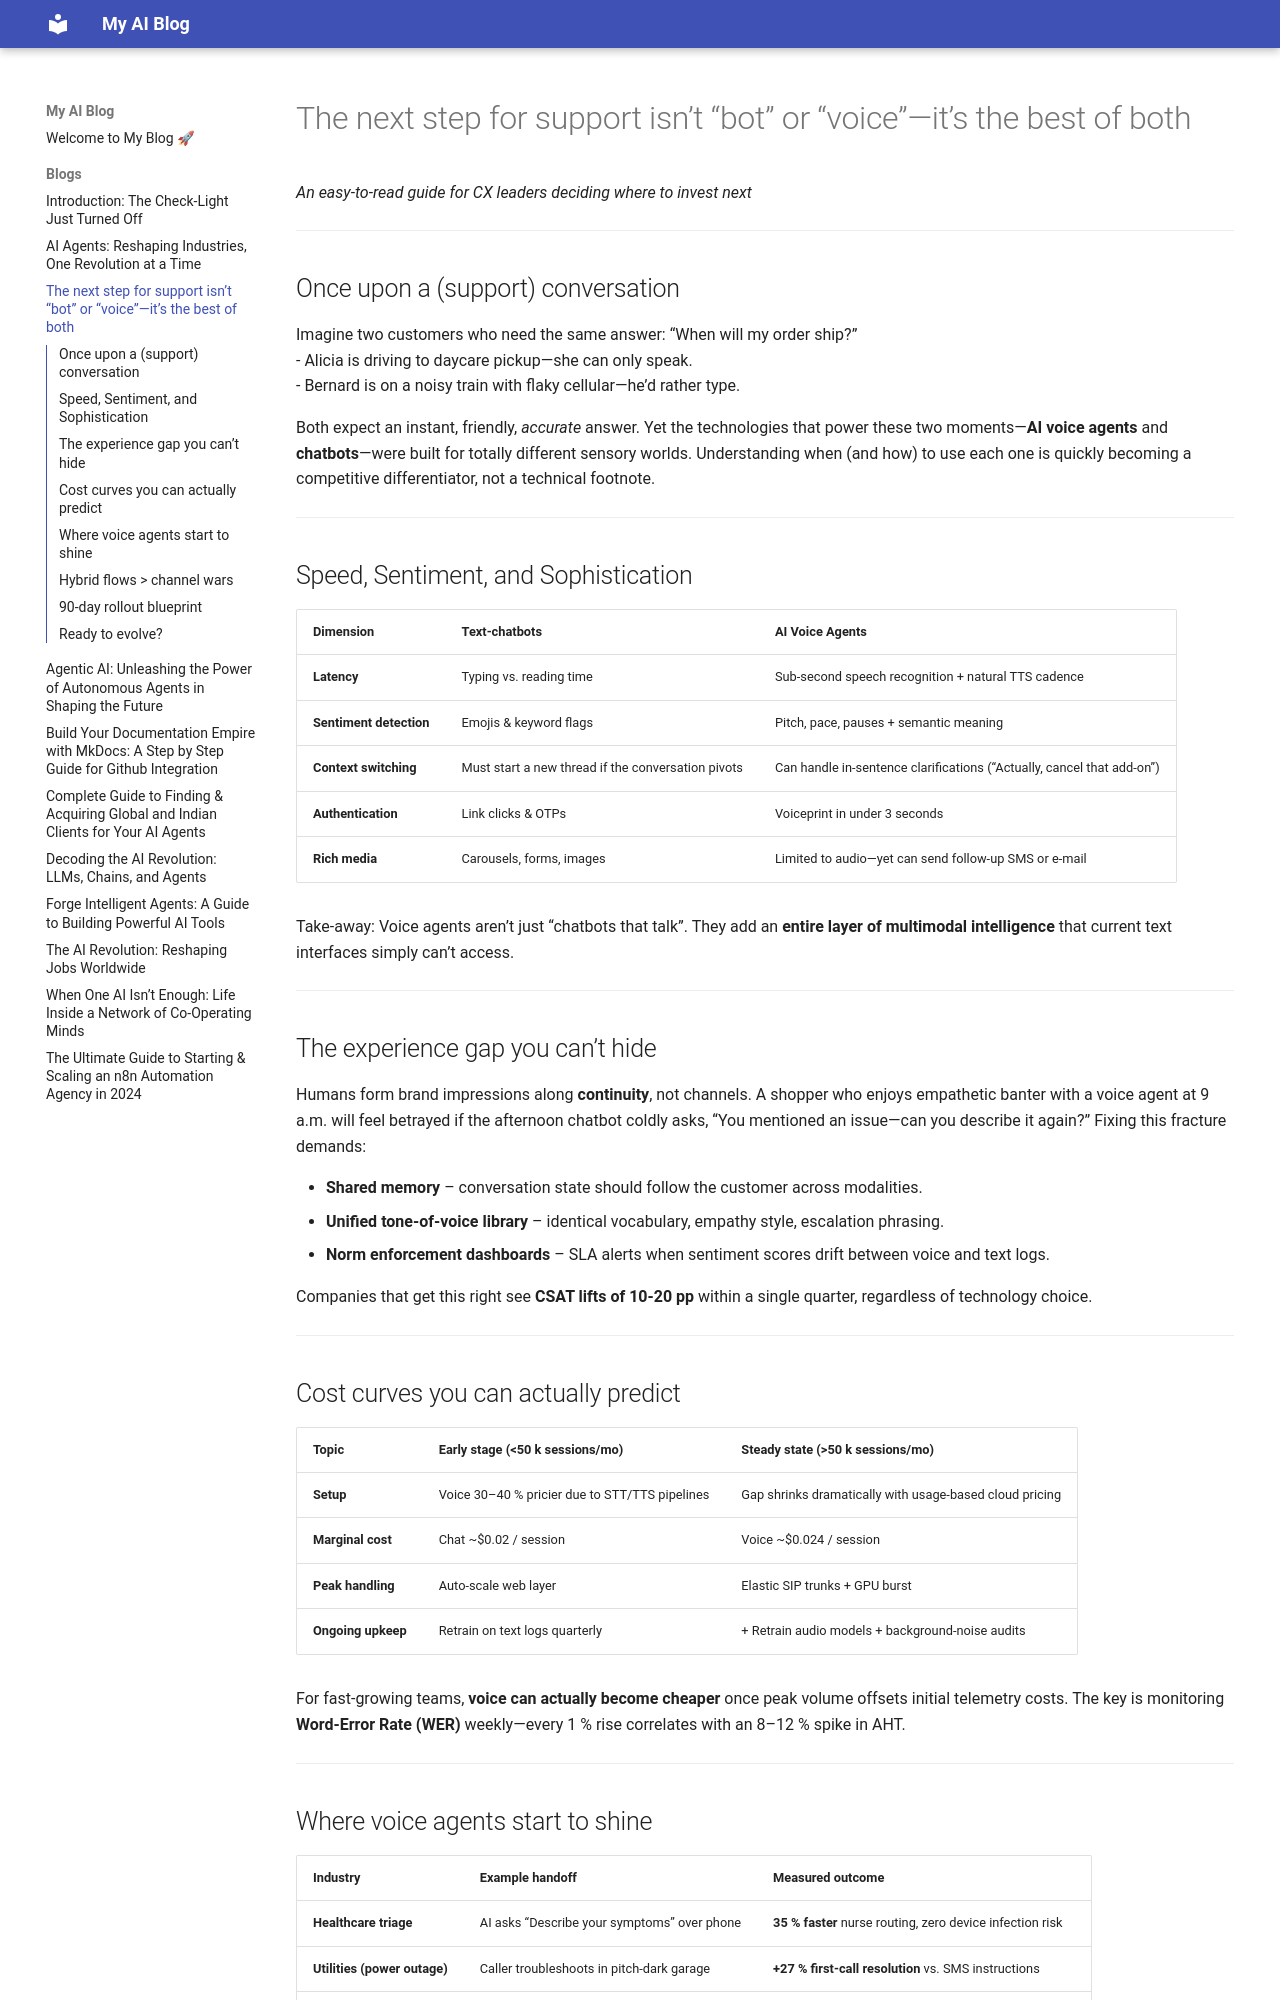

repository: AkashSrivastava995/blogs · page: blogs/AI Voice Agents vs. Chatbots: The Next Evolution in Customer Support/index.html · generator: mkdocs

# The next step for support isn’t “bot” or “voice”—it’s the best of both  
*An easy-to-read guide for CX leaders deciding where to invest next*

---

## Once upon a (support) conversation

Imagine two customers who need the same answer: “When will my order ship?”  
- Alicia is driving to daycare pickup—she can only speak.  
- Bernard is on a noisy train with flaky cellular—he’d rather type.  

Both expect an instant, friendly, *accurate* answer. Yet the technologies that power these two moments—**AI voice agents** and **chatbots**—were built for totally different sensory worlds. Understanding when (and how) to use each one is quickly becoming a competitive differentiator, not a technical footnote.

---

## Speed, Sentiment, and Sophistication

| Dimension | Text-chatbots | AI Voice Agents |
|-----------|--------------|-----------------|
| **Latency** | Typing vs. reading time | Sub-second speech recognition + natural TTS cadence |
| **Sentiment detection** | Emojis & keyword flags | Pitch, pace, pauses + semantic meaning |
| **Context switching** | Must start a new thread if the conversation pivots | Can handle in-sentence clarifications (“Actually, cancel that add-on”) |
| **Authentication** | Link clicks & OTPs | Voiceprint in under 3 seconds |
| **Rich media** | Carousels, forms, images | Limited to audio—yet can send follow-up SMS or e-mail |

Take-away: Voice agents aren’t just “chatbots that talk”. They add an **entire layer of multimodal intelligence** that current text interfaces simply can’t access.

---

## The experience gap you can’t hide

Humans form brand impressions along **continuity**, not channels. A shopper who enjoys empathetic banter with a voice agent at 9 a.m. will feel betrayed if the afternoon chatbot coldly asks, “You mentioned an issue—can you describe it again?” Fixing this fracture demands:

- **Shared memory** – conversation state should follow the customer across modalities.  
- **Unified tone-of-voice library** – identical vocabulary, empathy style, escalation phrasing.  
- **Norm enforcement dashboards** – SLA alerts when sentiment scores drift between voice and text logs.

Companies that get this right see **CSAT lifts of 10-20 pp** within a single quarter, regardless of technology choice.

---

## Cost curves you can actually predict

| Topic | Early stage (<50 k sessions/mo) | Steady state (>50 k sessions/mo) |
|-------|---------------------------------|----------------------------------|
| **Setup** | Voice 30–40 % pricier due to STT/TTS pipelines | Gap shrinks dramatically with usage-based cloud pricing |
| **Marginal cost** | Chat ~$0.02 / session | Voice ~$0.024 / session |
| **Peak handling** | Auto-scale web layer | Elastic SIP trunks + GPU burst |
| **Ongoing upkeep** | Retrain on text logs quarterly | + Retrain audio models + background-noise audits |

For fast-growing teams, **voice can actually become cheaper** once peak volume offsets initial telemetry costs. The key is monitoring **Word-Error Rate (WER)** weekly—every 1 % rise correlates with an 8–12 % spike in AHT.

---
